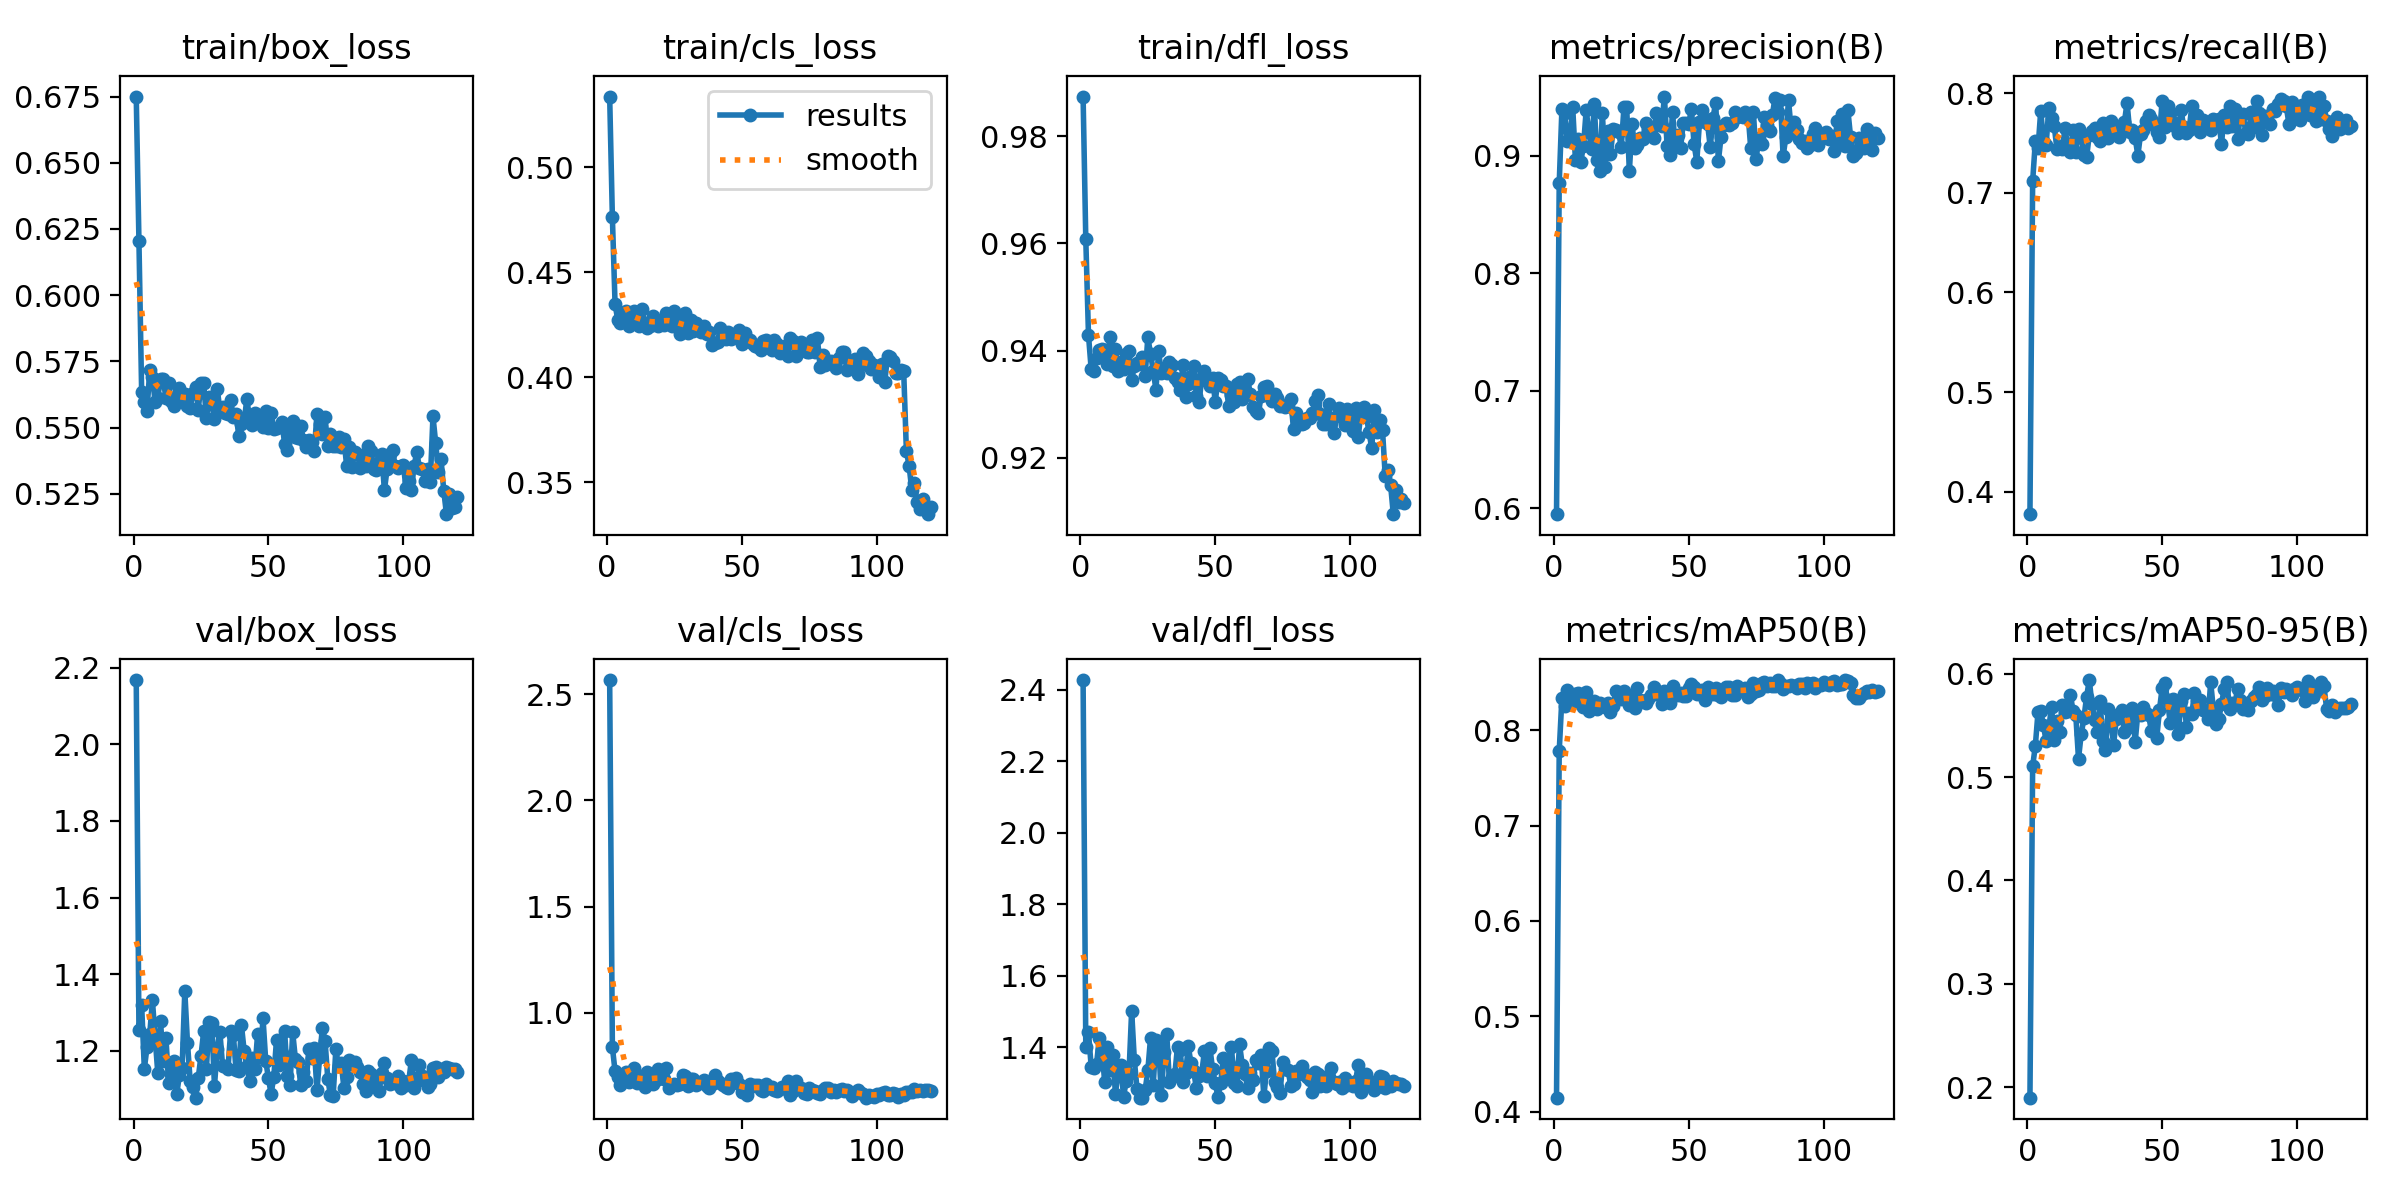

The file beside this chart, header and first rows:
epoch, time, train/box_loss, train/cls_loss, train/dfl_loss, metrics/precision(B), metrics/recall(B), metrics/mAP50(B), metrics/mAP50-95(B), val/box_loss, val/cls_loss, val/dfl_loss, lr/pg0, lr/pg1, lr/pg2
1, 37.39, 0.675, 0.5336, 0.9874, 0.595, 0.3775, 0.4145, 0.1899, 2.168, 2.566, 2.428, 0.06724, 0.0001646, 0.0001646
2, 65.93, 0.6204, 0.4763, 0.9607, 0.8766, 0.7113, 0.7782, 0.5105, 1.253, 0.8394, 1.401, 0.03407, 0.0003286, 0.0003286
3, 93.95, 0.5636, 0.4347, 0.9429, 0.9398, 0.7516, 0.834, 0.5304, 1.319, 0.7258, 1.442, 0.0008963, 0.0004898, 0.0004898
4, 121.6, 0.5597, 0.4273, 0.9365, 0.9362, 0.7447, 0.8259, 0.5633, 1.152, 0.6978, 1.346, 0.0004876, 0.0004876, 0.0004876
5, 148.7, 0.5565, 0.4258, 0.9362, 0.9128, 0.7823, 0.8421, 0.5638, 1.21, 0.6621, 1.342, 0.0004835, 0.0004835, 0.0004835
6, 176.3, 0.5717, 0.4308, 0.9387, 0.916, 0.752, 0.8286, 0.55, 1.242, 0.6862, 1.355, 0.0004794, 0.0004794, 0.0004794
7, 203.3, 0.5691, 0.4315, 0.9401, 0.9414, 0.7481, 0.8302, 0.5349, 1.331, 0.7211, 1.425, 0.0004752, 0.0004752, 0.0004752
8, 231.4, 0.5596, 0.4245, 0.9404, 0.8968, 0.785, 0.8381, 0.5477, 1.234, 0.6758, 1.393, 0.0004711, 0.0004711, 0.0004711
9, 258.1, 0.5614, 0.4283, 0.9401, 0.9146, 0.7748, 0.8388, 0.5681, 1.141, 0.6959, 1.303, 0.000467, 0.000467, 0.000467
10, 284.7, 0.5685, 0.4314, 0.9376, 0.8951, 0.7671, 0.8273, 0.5356, 1.276, 0.7418, 1.401, 0.0004629, 0.0004629, 0.0004629
11, 310.5, 0.5685, 0.4297, 0.9426, 0.9085, 0.7438, 0.824, 0.5538, 1.172, 0.673, 1.336, 0.0004588, 0.0004588, 0.0004588
12, 337.7, 0.561, 0.4244, 0.9371, 0.9388, 0.7469, 0.84, 0.5435, 1.234, 0.6823, 1.379, 0.0004546, 0.0004546, 0.0004546
13, 363.9, 0.5668, 0.4324, 0.9402, 0.92, 0.7438, 0.8207, 0.5697, 1.115, 0.7024, 1.269, 0.0004505, 0.0004505, 0.0004505
14, 389.9, 0.5601, 0.4257, 0.9362, 0.9058, 0.765, 0.8292, 0.5626, 1.14, 0.6512, 1.336, 0.0004464, 0.0004464, 0.0004464
15, 415.9, 0.558, 0.4236, 0.9379, 0.9438, 0.7459, 0.831, 0.5636, 1.172, 0.7222, 1.349, 0.0004422, 0.0004422, 0.0004422
16, 445, 0.5619, 0.4242, 0.9365, 0.8965, 0.7412, 0.8227, 0.5798, 1.086, 0.6883, 1.262, 0.0004381, 0.0004381, 0.0004381
17, 471.9, 0.5649, 0.4294, 0.9394, 0.8875, 0.7628, 0.8283, 0.5635, 1.137, 0.6673, 1.307, 0.000434, 0.000434, 0.000434
18, 501.3, 0.5614, 0.4261, 0.9398, 0.9363, 0.7413, 0.8255, 0.5597, 1.155, 0.6835, 1.326, 0.0004299, 0.0004299, 0.0004299
19, 527.5, 0.5625, 0.4244, 0.9345, 0.8903, 0.7642, 0.8246, 0.5178, 1.355, 0.7345, 1.502, 0.0004258, 0.0004258, 0.0004258
20, 553.5, 0.5581, 0.4265, 0.9372, 0.9213, 0.7561, 0.8289, 0.5415, 1.22, 0.6929, 1.364, 0.0004216, 0.0004216, 0.0004216
21, 579.5, 0.5576, 0.4248, 0.9377, 0.9017, 0.7381, 0.8188, 0.5569, 1.12, 0.6905, 1.283, 0.0004175, 0.0004175, 0.0004175
22, 607, 0.5633, 0.4304, 0.9375, 0.9225, 0.7355, 0.8249, 0.5778, 1.105, 0.7406, 1.259, 0.0004134, 0.0004134, 0.0004134
23, 636.3, 0.5653, 0.4294, 0.9387, 0.9221, 0.7583, 0.8407, 0.5939, 1.077, 0.6457, 1.26, 0.0004093, 0.0004093, 0.0004093
24, 663.9, 0.5568, 0.4245, 0.9352, 0.9205, 0.7624, 0.8345, 0.5703, 1.13, 0.6592, 1.28, 0.0004051, 0.0004051, 0.0004051
25, 689.9, 0.5669, 0.4315, 0.9425, 0.9076, 0.7652, 0.833, 0.5556, 1.186, 0.6638, 1.335, 0.000401, 0.000401, 0.000401
26, 715.7, 0.5667, 0.4264, 0.9394, 0.9413, 0.7557, 0.8407, 0.5437, 1.25, 0.6622, 1.426, 0.0003969, 0.0003969, 0.0003969
27, 741.5, 0.5536, 0.4204, 0.9363, 0.9417, 0.7515, 0.8373, 0.5734, 1.152, 0.6673, 1.295, 0.0003927, 0.0003927, 0.0003927
28, 767.5, 0.5615, 0.4224, 0.9327, 0.8868, 0.77, 0.8268, 0.5348, 1.275, 0.7069, 1.422, 0.0003886, 0.0003886, 0.0003886
29, 793.5, 0.5588, 0.4305, 0.9398, 0.9267, 0.7562, 0.8323, 0.5259, 1.273, 0.7047, 1.409, 0.0003845, 0.0003845, 0.0003845
30, 819.7, 0.5532, 0.421, 0.9358, 0.9069, 0.755, 0.8232, 0.5662, 1.107, 0.655, 1.266, 0.0003804, 0.0003804, 0.0003804
31, 845.9, 0.5647, 0.4273, 0.9368, 0.9091, 0.7718, 0.8442, 0.5553, 1.205, 0.6876, 1.388, 0.0003763, 0.0003763, 0.0003763
32, 872.2, 0.5569, 0.4222, 0.9358, 0.9154, 0.765, 0.8314, 0.5313, 1.25, 0.6877, 1.438, 0.0003721, 0.0003721, 0.0003721
33, 898.1, 0.5579, 0.4257, 0.938, 0.9141, 0.7627, 0.8307, 0.556, 1.16, 0.6626, 1.303, 0.000368, 0.000368, 0.000368
34, 924.2, 0.5554, 0.4223, 0.9373, 0.9276, 0.7554, 0.829, 0.5609, 1.16, 0.669, 1.317, 0.0003639, 0.0003639, 0.0003639
35, 950.2, 0.5552, 0.4214, 0.9349, 0.9236, 0.7617, 0.8332, 0.5653, 1.153, 0.6744, 1.325, 0.0003597, 0.0003597, 0.0003597
36, 976.2, 0.5605, 0.4244, 0.9341, 0.9192, 0.7705, 0.8365, 0.5432, 1.251, 0.6852, 1.401, 0.0003556, 0.0003556, 0.0003556
37, 1008, 0.5541, 0.4205, 0.9326, 0.9156, 0.7902, 0.8451, 0.5477, 1.242, 0.656, 1.392, 0.0003515, 0.0003515, 0.0003515
38, 1037, 0.5553, 0.4217, 0.9373, 0.9364, 0.7613, 0.8382, 0.5627, 1.149, 0.6486, 1.303, 0.0003474, 0.0003474, 0.0003474
39, 1064, 0.5469, 0.4153, 0.9314, 0.927, 0.7633, 0.8379, 0.5672, 1.146, 0.6653, 1.328, 0.0003433, 0.0003433, 0.0003433
40, 1091, 0.5515, 0.4161, 0.9337, 0.9252, 0.7554, 0.827, 0.5337, 1.266, 0.7095, 1.403, 0.0003391, 0.0003391, 0.0003391
41, 1121, 0.5522, 0.4169, 0.9352, 0.9505, 0.7372, 0.8414, 0.562, 1.199, 0.6804, 1.355, 0.000335, 0.000335, 0.000335
42, 1147, 0.5609, 0.4234, 0.9371, 0.908, 0.7587, 0.8329, 0.5597, 1.16, 0.6726, 1.334, 0.0003309, 0.0003309, 0.0003309
43, 1173, 0.5534, 0.4204, 0.9316, 0.9003, 0.7625, 0.8281, 0.5682, 1.121, 0.66, 1.285, 0.0003268, 0.0003268, 0.0003268
44, 1203, 0.5509, 0.4181, 0.9304, 0.9375, 0.7722, 0.8467, 0.5619, 1.181, 0.6522, 1.319, 0.0003226, 0.0003226, 0.0003226
45, 1227, 0.5556, 0.4214, 0.935, 0.9077, 0.7785, 0.8381, 0.5598, 1.153, 0.6467, 1.329, 0.0003185, 0.0003185, 0.0003185
46, 1250, 0.5535, 0.4181, 0.9363, 0.9176, 0.7735, 0.837, 0.5448, 1.244, 0.6881, 1.39, 0.0003144, 0.0003144, 0.0003144
47, 1273, 0.5533, 0.419, 0.9344, 0.907, 0.7683, 0.8393, 0.5595, 1.184, 0.6791, 1.32, 0.0003102, 0.0003102, 0.0003102
48, 1296, 0.5501, 0.4191, 0.9334, 0.9283, 0.761, 0.8356, 0.5375, 1.284, 0.6922, 1.399, 0.0003061, 0.0003061, 0.0003061
49, 1319, 0.5562, 0.4224, 0.9348, 0.9278, 0.7558, 0.8357, 0.5648, 1.174, 0.664, 1.339, 0.000302, 0.000302, 0.000302
50, 1342, 0.5498, 0.4157, 0.9304, 0.9267, 0.7925, 0.8441, 0.586, 1.128, 0.6266, 1.299, 0.0002979, 0.0002979, 0.0002979
51, 1367, 0.5557, 0.4209, 0.9348, 0.9403, 0.7661, 0.848, 0.5909, 1.087, 0.6274, 1.261, 0.0002938, 0.0002938, 0.0002938
52, 1391, 0.5496, 0.4183, 0.9345, 0.9097, 0.7869, 0.8455, 0.5743, 1.132, 0.6162, 1.299, 0.0002896, 0.0002896, 0.0002896
53, 1413, 0.5497, 0.4175, 0.9333, 0.8952, 0.7804, 0.8377, 0.5523, 1.229, 0.665, 1.371, 0.0002855, 0.0002855, 0.0002855
54, 1436, inf, 0.4159, 0.9335, 0.9289, 0.7708, 0.8404, 0.5754, 1.164, 0.6551, 1.323, 0.0002814, 0.0002814, 0.0002814
55, 1459, 0.5521, 0.4148, 0.9296, 0.9393, 0.7661, 0.8427, 0.5616, 1.193, 0.663, 1.354, 0.0002772, 0.0002772, 0.0002772
56, 1482, 0.5439, 0.4144, 0.9318, 0.9315, 0.7595, 0.8319, 0.542, 1.252, 0.6606, 1.401, 0.0002731, 0.0002731, 0.0002731
57, 1504, 0.5415, 0.4131, 0.9305, 0.927, 0.7835, 0.845, 0.5737, 1.133, 0.6359, 1.301, 0.000269, 0.000269, 0.000269
58, 1527, 0.5487, 0.4174, 0.9338, 0.9073, 0.7658, 0.8413, 0.5809, 1.109, 0.6317, 1.291, 0.0002649, 0.0002649, 0.0002649
59, 1550, 0.5525, 0.4178, 0.9341, 0.9323, 0.7602, 0.8384, 0.5487, 1.248, 0.6663, 1.408, 0.0002608, 0.0002608, 0.0002608
60, 1573, 0.5466, 0.4155, 0.931, 0.9453, 0.7629, 0.8439, 0.5622, 1.178, 0.6451, 1.351, 0.0002566, 0.0002566, 0.0002566
... 60 more rows
